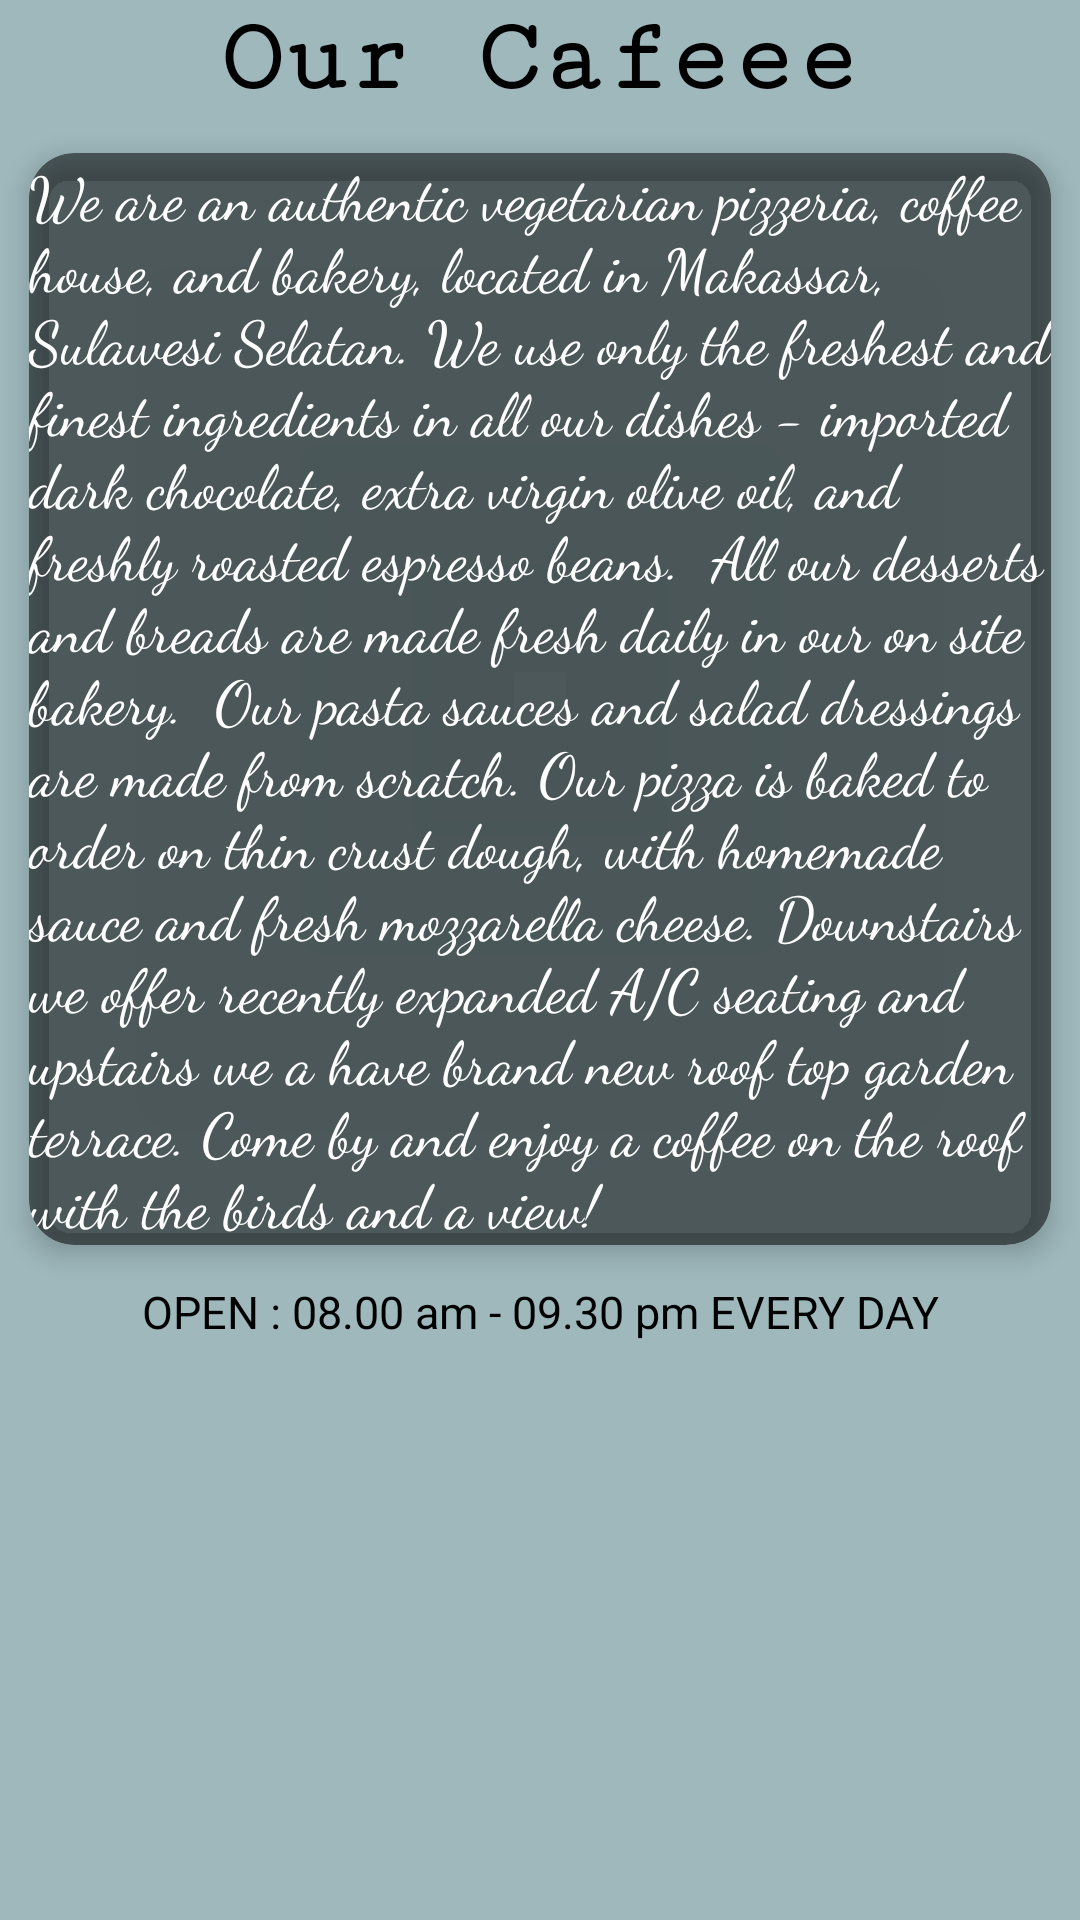

Android layout source for this screen:
<!-- AndroidManifest.xml: application theme AppTheme -->
<!-- res/layout/activity_about_us.xml -->
<?xml version="1.0" encoding="utf-8"?>
<androidx.coordinatorlayout.widget.CoordinatorLayout xmlns:android="http://schemas.android.com/apk/res/android"
    xmlns:app="http://schemas.android.com/apk/res-auto"
    xmlns:tools="http://schemas.android.com/tools"
    android:layout_width="match_parent"
    android:layout_height="match_parent"
    android:orientation="vertical"
    android:background="@color/bg"
    tools:context=".AboutUs">

    <LinearLayout
        android:layout_width="match_parent"
        android:layout_height="match_parent"
        android:orientation="vertical">
        <TextView
            android:layout_width="match_parent"
            android:layout_height="wrap_content"
            android:text="Our Cafeee"
            android:gravity="center"
            android:textSize="35sp"
            android:textColor="#000"
            android:fontFamily="serif-monospace"
            android:textStyle="bold"/>


        <androidx.cardview.widget.CardView android:id="@+id/card_view1"
            xmlns:card_view="http://schemas.android.com/apk/res-auto"
            android:layout_width="match_parent"
            android:layout_height="wrap_content"
            card_view:cardCornerRadius="15dp"
            card_view:cardElevation="5dp"
            card_view:cardUseCompatPadding="true"
            card_view:cardBackgroundColor="#86020202"
            xmlns:android="http://schemas.android.com/apk/res/android">

            <TextView
                android:layout_width="match_parent"
                android:layout_height="match_parent"
                android:text="@string/large_text"
                android:layout_margin="@dimen/dimen_10"
                android:textSize="20dp"
                android:fontFamily="cursive"
                android:textColor="#fff"/>
        </androidx.cardview.widget.CardView>


        <TextView
            android:layout_width="match_parent"
            android:layout_height="wrap_content"
            android:gravity="center"
            android:layout_below="@+id/details"
            android:layout_marginTop="@dimen/dimen_10"
            android:textColor="#000"
            android:textSize="15dp"
            android:text="OPEN : 08.00 am - 09.30 pm EVERY DAY"/>


    </LinearLayout>

</androidx.coordinatorlayout.widget.CoordinatorLayout>
<!-- resources referenced by this layout -->
<resources>
  <color name="bg">#9EB8BC</color>
  <string name="large_text">
          "We are an authentic vegetarian pizzeria, coffee house, and bakery, located in Makassar, Sulawesi Selatan. We use only the freshest and finest ingredients in all our dishes - imported dark chocolate, extra virgin olive oil, and freshly roasted espresso beans.  All our desserts and breads are made fresh daily in our on site bakery.  Our pasta sauces and salad dressings are made from scratch. Our pizza is baked to order on thin crust dough, with homemade sauce and fresh mozzarella cheese. Downstairs we offer recently expanded A/C seating and upstairs we a have brand new roof top garden terrace. Come by and enjoy a coffee on the roof with the birds and a view!"
      </string>
  <style name="AppTheme" parent="Theme.AppCompat.Light.DarkActionBar">
          
          <item name="colorPrimary">#0b0c10</item>
          <item name="colorPrimaryDark">#1f2833</item>
          <item name="colorAccent">#f00</item>
      </style>
</resources>
